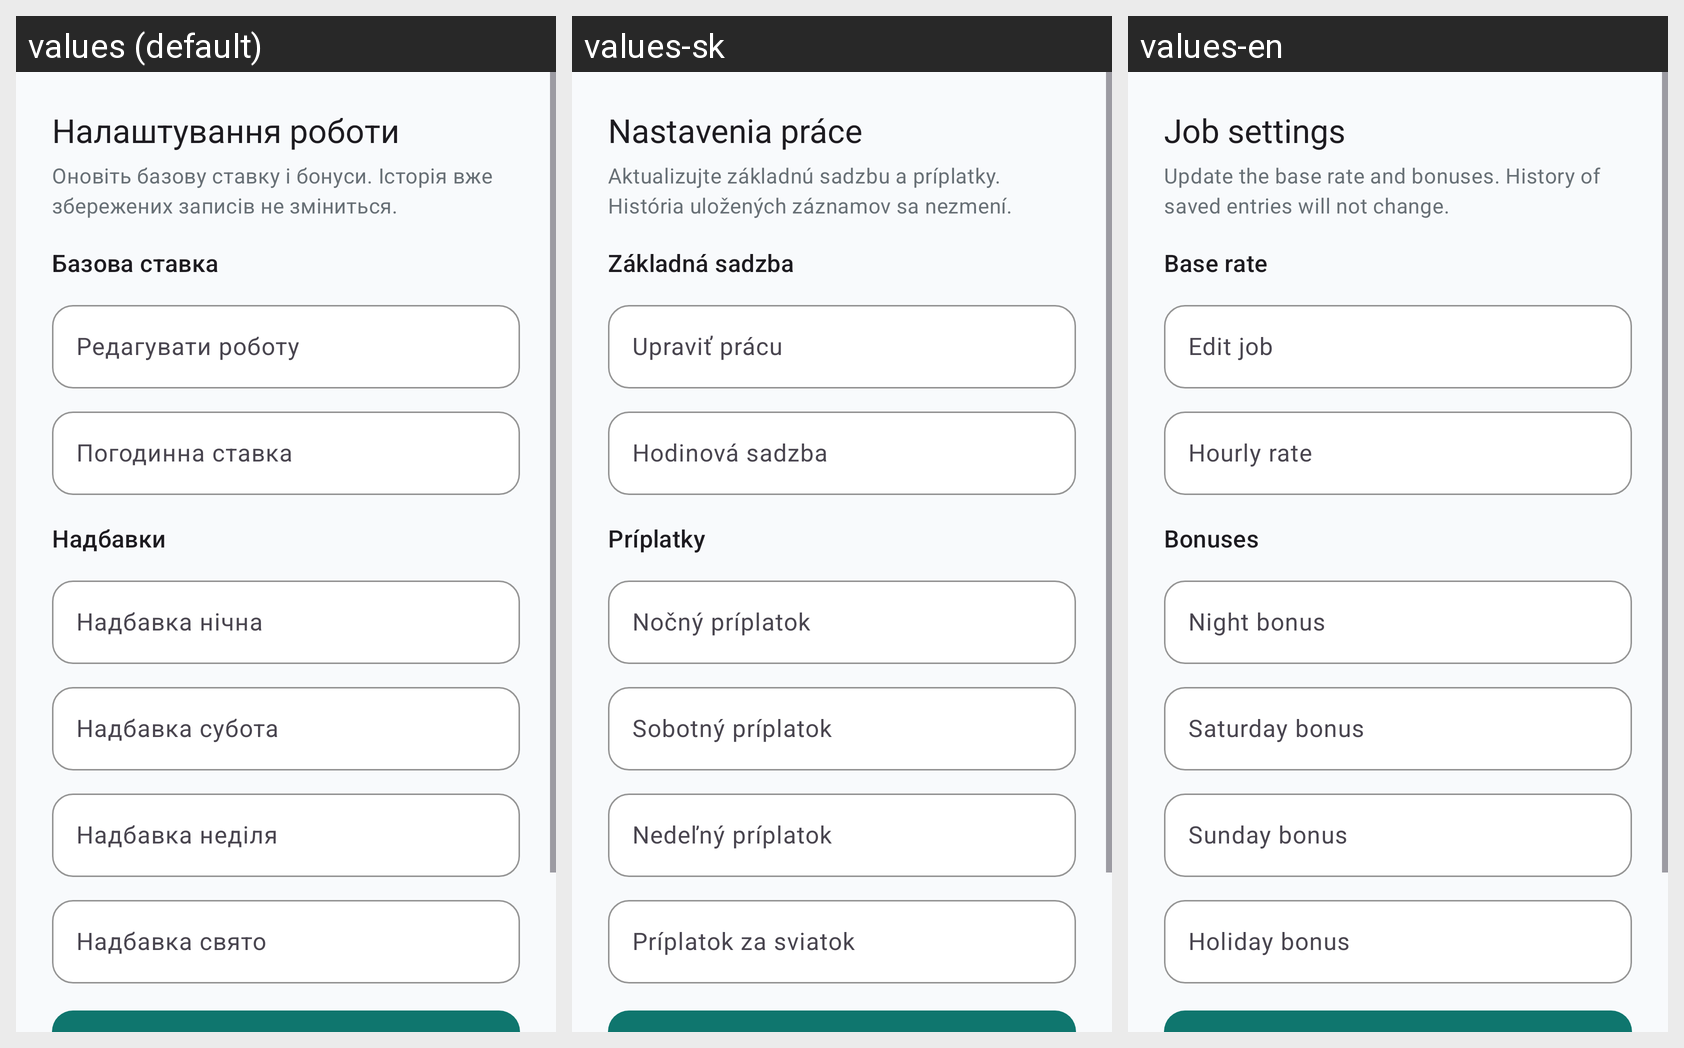

The same Android screen rendered under several of its app's locales, left to right. List the strings drawn on it with the default value and each locale's translation.
Android screen res/layout/dialog_edit_job.xml rendered under 3 locales, left to right: values (default), values-sk, values-en. Device: Nexus 5 (rendered at 1080×1920; each locale shown at half size, 540×960, under a caption strip naming it); theme Theme.WorkTracker.
Strings drawn on this screen, with the default value and each locale's value (text and hints the layout hard-codes, and strings that could not be matched under every locale, appear in the picture but are not listed):

job_dialog_edit_title
  values: Налаштування роботи
  values-sk: Nastavenia práce
  values-en: Job settings

job_dialog_subtitle
  values: Оновіть базову ставку і бонуси. Історія вже збережених записів не зміниться.
  values-sk: Aktualizujte základnú sadzbu a príplatky. História uložených záznamov sa nezmení.
  values-en: Update the base rate and bonuses. History of saved entries will not change.

job_dialog_rate_title
  values: Базова ставка
  values-sk: Základná sadzba
  values-en: Base rate

edit_job
  values: Редагувати роботу
  values-sk: Upraviť prácu
  values-en: Edit job

hourly_rate
  values: Погодинна ставка
  values-sk: Hodinová sadzba
  values-en: Hourly rate

job_dialog_bonus_title
  values: Надбавки
  values-sk: Príplatky
  values-en: Bonuses

night_bonus
  values: Надбавка нічна
  values-sk: Nočný príplatok
  values-en: Night bonus

sat_bonus
  values: Надбавка субота
  values-sk: Sobotný príplatok
  values-en: Saturday bonus

sun_bonus
  values: Надбавка неділя
  values-sk: Nedeľný príplatok
  values-en: Sunday bonus

hol_bonus
  values: Надбавка свято
  values-sk: Príplatok za sviatok
  values-en: Holiday bonus
